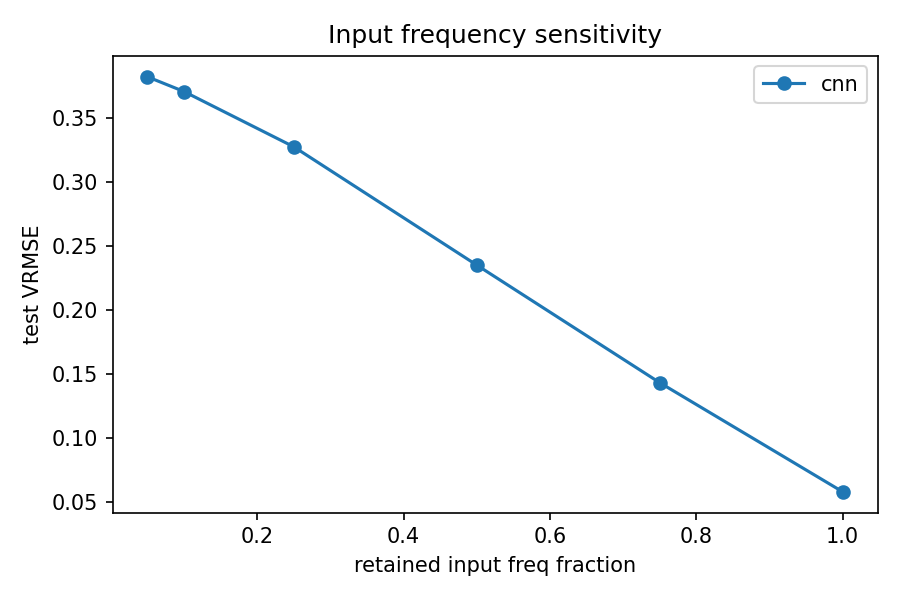

Source data for this figure (header and first rows):
arm, retained_frac, vrmse
cnn, 1.0, 0.05758
cnn, 0.75, 0.1429
cnn, 0.5, 0.2349
cnn, 0.25, 0.3274
cnn, 0.1, 0.3706
cnn, 0.05, 0.3821
